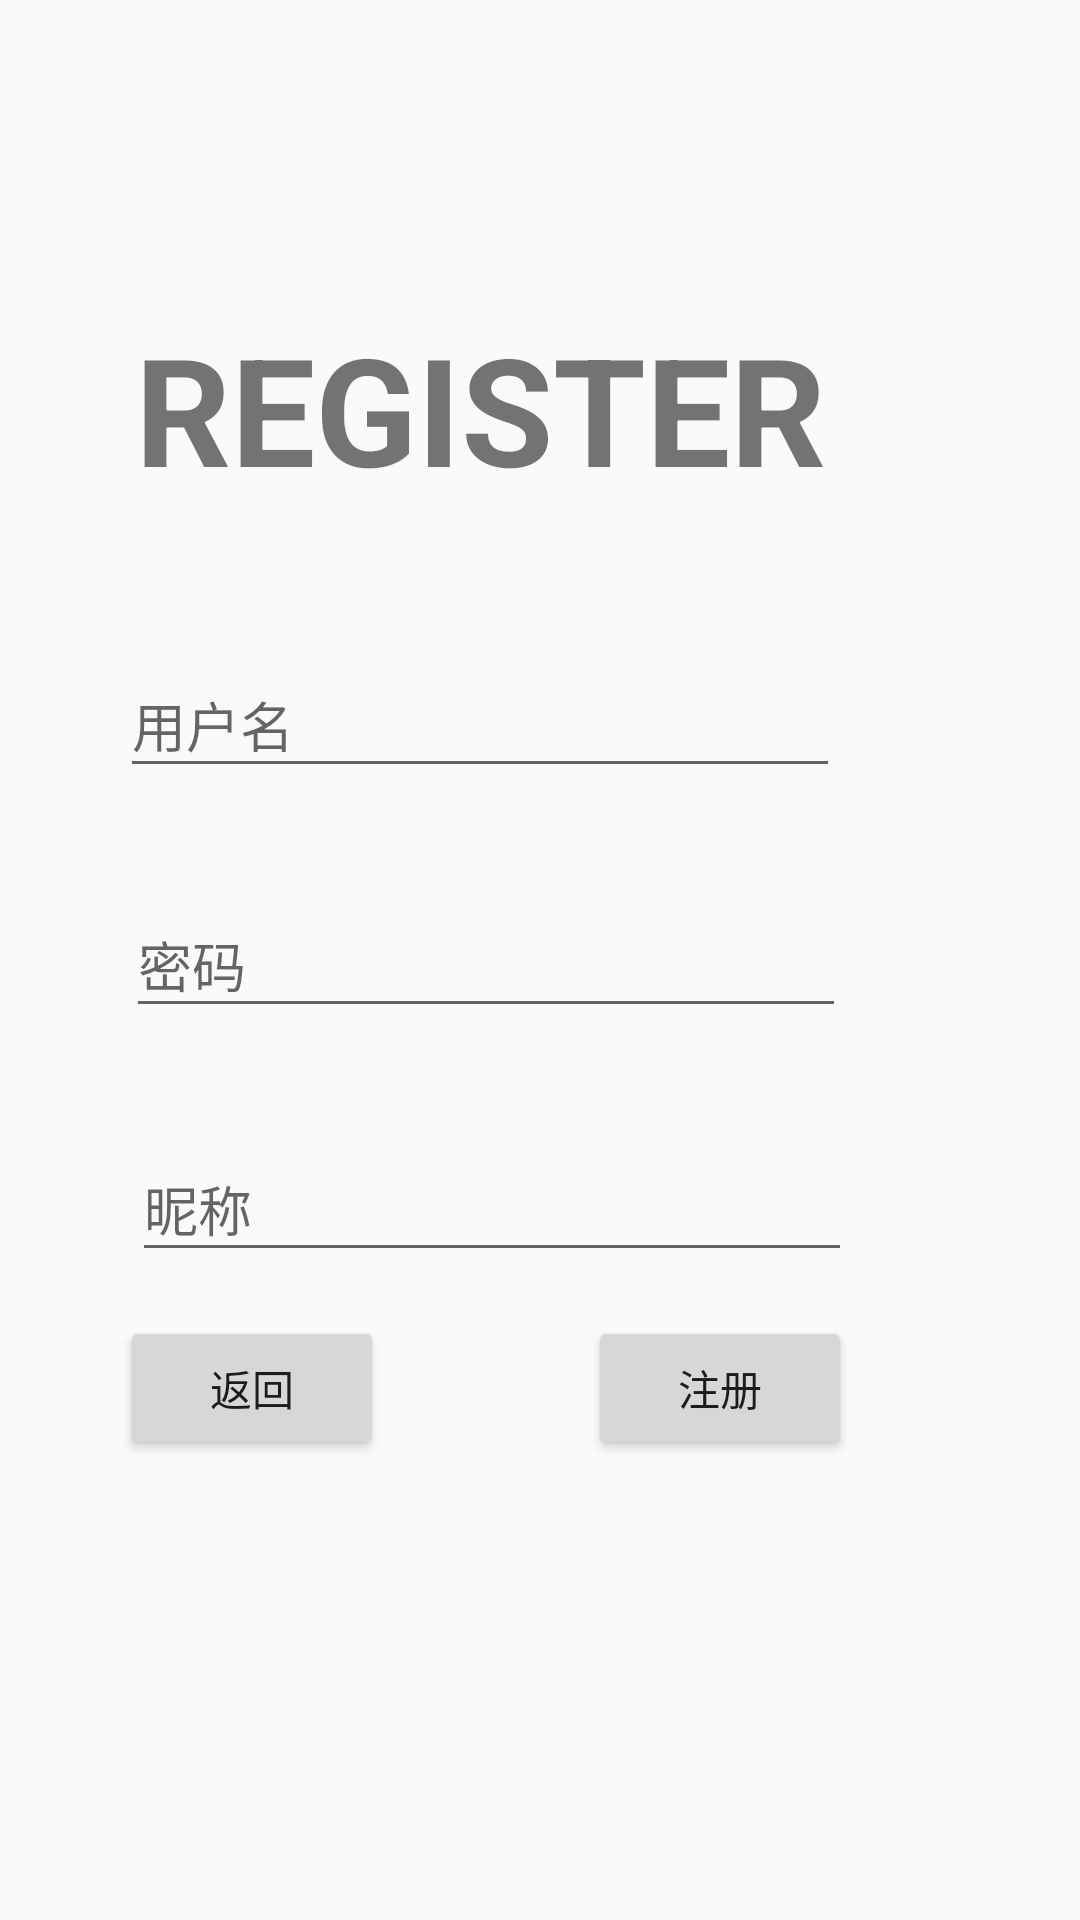

Produce the Android XML layout that renders to this screen, including the resource entries it uses.
<!-- AndroidManifest.xml: application theme AppTheme -->
<!-- res/layout/activity_register.xml -->
<?xml version="1.0" encoding="utf-8"?>
<android.support.constraint.ConstraintLayout xmlns:android="http://schemas.android.com/apk/res/android"
    xmlns:app="http://schemas.android.com/apk/res-auto"
    xmlns:tools="http://schemas.android.com/tools"
    android:layout_width="match_parent"
    android:layout_height="match_parent"
    android:layout_centerVertical="true"
    tools:context=".RegisterActivity">

    <Button
        android:id="@+id/btn_return"
        android:layout_width="wrap_content"
        android:layout_height="wrap_content"
        android:layout_marginRight="68dp"
        android:layout_marginTop="96dp"
        android:text="返回"
        app:layout_constraintRight_toLeftOf="@+id/btn_registed"
        app:layout_constraintTop_toBottomOf="@+id/password_register"
        tools:layout_constraintTop_creator="1" />

    <Button
        android:id="@+id/btn_registed"
        android:layout_width="wrap_content"
        android:layout_height="wrap_content"
        android:layout_marginRight="76dp"
        android:layout_marginTop="96dp"
        android:text="注册"
        app:layout_constraintRight_toRightOf="parent"
        app:layout_constraintTop_toBottomOf="@+id/password_register"
        tools:layout_constraintRight_creator="1"
        tools:layout_constraintTop_creator="1" />
    <EditText
        android:id="@+id/username_register"
        android:layout_width="240dp"
        android:layout_height="45dp"
        android:layout_marginBottom="35dp"
        android:layout_marginEnd="68dp"
        android:layout_marginLeft="8dp"
        android:layout_marginRight="8dp"
        android:layout_marginStart="68dp"
        android:ems="10"
        android:hint="用户名"
        android:inputType="textPersonName"
        app:layout_constraintBottom_toTopOf="@+id/password_register"
        app:layout_constraintHorizontal_bias="0.516"
        app:layout_constraintLeft_toLeftOf="@+id/password_register"
        app:layout_constraintRight_toRightOf="@+id/password_register"
        tools:layout_constraintLeft_creator="1"
        tools:layout_constraintRight_creator="1"
        tools:layout_editor_absoluteX="-15dp"
        tools:layout_editor_absoluteY="152dp" />
    <EditText
        android:id="@+id/password_register"
        android:layout_width="240dp"
        android:layout_height="45dp"
        android:layout_marginEnd="69dp"
        android:layout_marginLeft="0dp"
        android:layout_marginRight="0dp"
        android:layout_marginStart="69dp"
        android:ems="10"
        android:hint="密码"
        android:inputType="textPassword"
        app:layout_constraintBottom_toBottomOf="parent"
        app:layout_constraintLeft_toLeftOf="@+id/btn_return"
        app:layout_constraintRight_toRightOf="@+id/btn_registed"
        app:layout_constraintTop_toTopOf="parent"
        tools:layout_constraintBottom_creator="1"
        tools:layout_constraintLeft_creator="1"
        tools:layout_constraintRight_creator="1"
        tools:layout_constraintTop_creator="1" />

    <EditText
        android:id="@+id/nicheng_register"
        android:layout_width="240dp"
        android:layout_height="45dp"
        android:ems="10"
        android:hint="昵称"
        android:inputType="textPassword"
        app:layout_constraintBottom_toBottomOf="parent"
        app:layout_constraintHorizontal_bias="1.0"
        app:layout_constraintLeft_toLeftOf="@+id/btn_return"
        app:layout_constraintRight_toRightOf="@+id/btn_registed"
        app:layout_constraintTop_toTopOf="parent"
        app:layout_constraintVertical_bias="0.637"
        tools:layout_constraintBottom_creator="1"
        tools:layout_constraintLeft_creator="1"
        tools:layout_constraintRight_creator="1"
        tools:layout_constraintTop_creator="1" />
    <TextView
        android:id="@+id/textView2"
        android:layout_width="250dp"
        android:layout_height="65dp"
        android:layout_marginBottom="50dp"
        android:layout_marginLeft="8dp"
        android:layout_marginRight="8dp"
        android:autoText="false"
        android:text="REGISTER"
        android:textAlignment="center"
        android:textSize="50sp"
        android:textStyle="bold"
        app:layout_constraintBottom_toTopOf="@+id/username_register"
        app:layout_constraintHorizontal_bias="0.509"
        app:layout_constraintLeft_toLeftOf="@+id/username_register"
        app:layout_constraintRight_toRightOf="@+id/username_register" />
</android.support.constraint.ConstraintLayout>
<!-- resources referenced by this layout -->
<resources>
  <style name="AppTheme" parent="Theme.AppCompat.Light.NoActionBar">
          
          <item name="colorPrimary">@color/colorPrimary</item>
          <item name="colorPrimaryDark">@color/colorPrimaryDark</item>
          <item name="colorAccent">@color/colorAccent</item>
          <item name="android:windowIsTranslucent">true</item>
      </style>
  <!-- not gathered from this repository: default colours our renderer supplied (Android Studio template values) -->
  <color name="colorPrimary">#FF6200EE</color>
  <color name="colorPrimaryDark">#FF3700B3</color>
  <color name="colorAccent">#FF03DAC5</color>
</resources>
